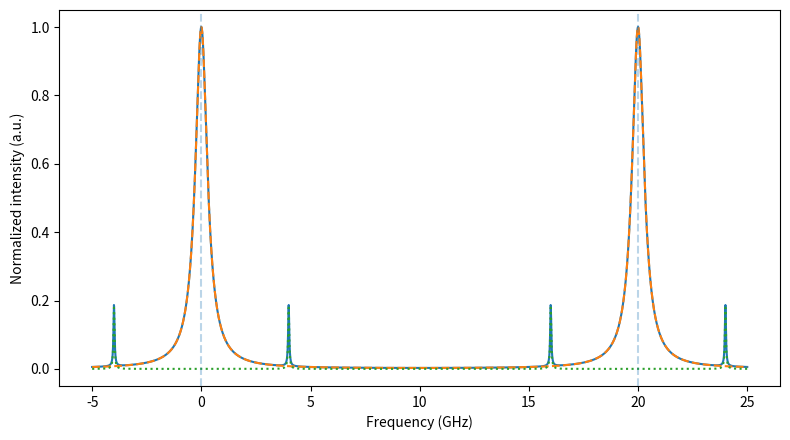

Generate this figure with matplotlib:
import numpy as np
import matplotlib.pyplot as plt

# ==== Parameters ====
FSR_GHz = 20.0          # Free Spectral Range (GHz)
finesse = 30.0          # Cavity finesse
B_shift_GHz = 4      # Brillouin frequency shift (GHz)
brillouin_rel_amp = 0.18    # Sideband amplitude relative to Airy peak
brillouin_FWHM_GHz = 0.06   # Brillouin linewidth (GHz)

# ---- Derived cavity parameters ----
pi = np.pi
F = finesse
# Solve for sqrt(R) from finesse = pi*sqrt(R)/(1-R)
x = (-pi + np.sqrt(pi**2 + 4*F**2)) / (2*F)
R = x**2
Fcoeff = 4*R/(1 - R)**2  # coefficient of finesse

def airy_T(f_GHz):
    """Airy transmission (normalized) at frequency f_GHz."""
    delta = 2*np.pi * (f_GHz / FSR_GHz)
    return 1.0 / (1.0 + Fcoeff * np.sin(0.5 * delta)**2)

def lorentz(f, f0, fwhm):
    """Normalized Lorentzian line shape."""
    return 1.0 / (1.0 + ((f - f0) / (0.5 * fwhm))**2)

# Frequency axis covering two resonances
f = np.linspace(-5, FSR_GHz + 5, 4000)

# Airy transmission baseline
T_airy = airy_T(f)

# Add Brillouin sidebands around each resonance (Stokes & anti-Stokes)
centers = [0.0, FSR_GHz]
brillouin = np.zeros_like(f)
for c in centers:
    brillouin += brillouin_rel_amp * lorentz(f, c - B_shift_GHz, brillouin_FWHM_GHz)
    brillouin += brillouin_rel_amp * lorentz(f, c + B_shift_GHz, brillouin_FWHM_GHz)

total_spec = T_airy + brillouin

# ---- Plot ----
plt.figure(figsize=(8, 4.5))
plt.plot(f, total_spec, )#label="Total (Airy + Brillouin)")
plt.plot(f, T_airy, "--", )#label="Airy only")
plt.plot(f, brillouin, ":", )#label="Brillouin sidebands")

# Annotate resonances
for c in centers:
    plt.axvline(c, linestyle="--", alpha=0.3)
    # plt.text(c, 0.92, "Airy peak", ha="center", va="top")

# plt.text(-B_shift_GHz, 0.6, "Stokes", ha="center")
# plt.text(+B_shift_GHz, 0.6, "anti-Stokes", ha="center")

plt.xlabel("Frequency (GHz)")
plt.ylabel("Normalized intensity (a.u.)")
# plt.title(f"Two Airy Resonances with Brillouin Side Peaks\nFSR = {FSR_GHz} GHz, finesse = {finesse}")
# plt.legend()
plt.tight_layout()
plt.show()
